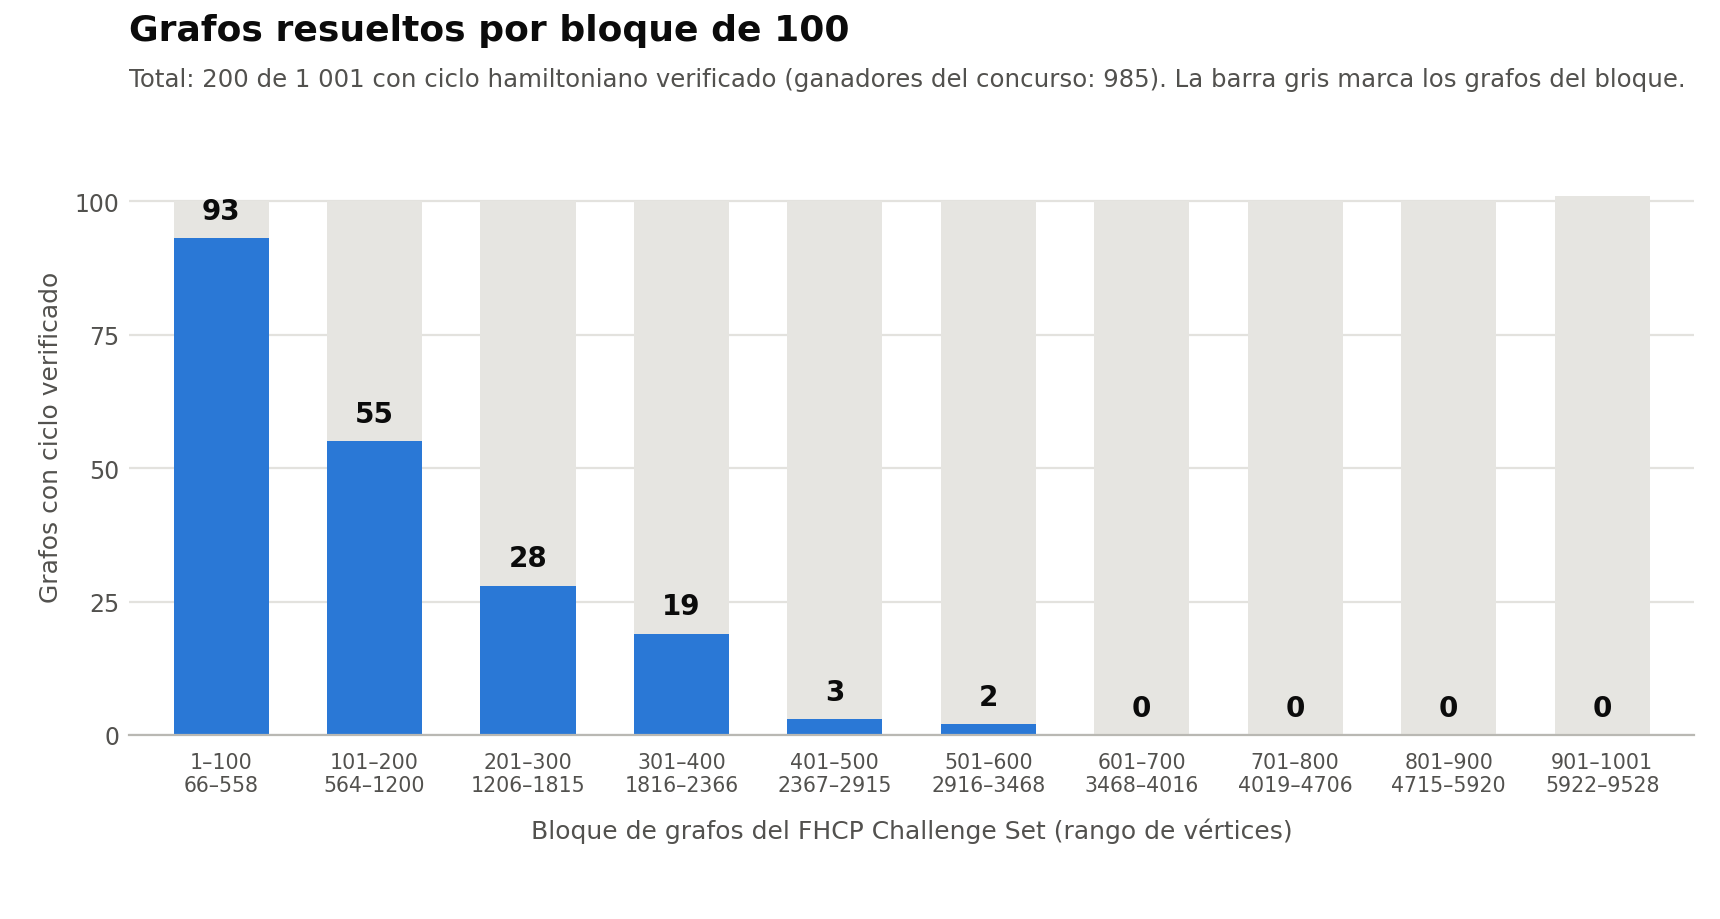

The data file committed next to this chart (first rows):
bloque, grafos, resueltos, n_min, n_max
1–100, 100, 93, 66, 558
101–200, 100, 55, 564, 1200
201–300, 100, 28, 1206, 1815
301–400, 100, 19, 1816, 2366
401–500, 100, 3, 2367, 2915
501–600, 100, 2, 2916, 3468
601–700, 100, 0, 3468, 4016
701–800, 100, 0, 4019, 4706
801–900, 100, 0, 4715, 5920
901–1001, 101, 0, 5922, 9528
